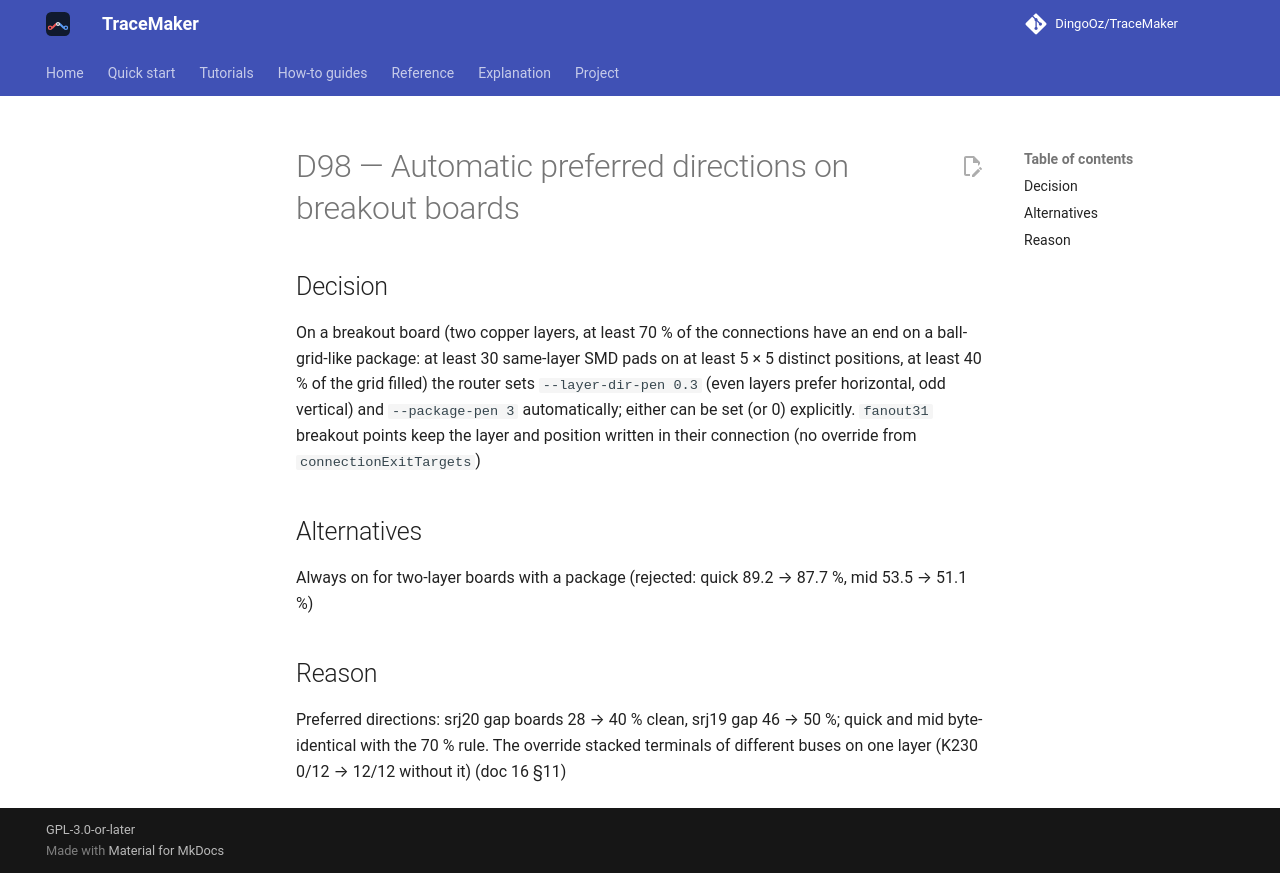

repository: DingoOz/TraceMaker · page: dev/decisions/D098/index.html · generator: mkdocs

---
id: D98
title: "Automatic preferred directions on breakout boards"
status: accepted
relates: []
docs: ["16"]
---

# D98 — Automatic preferred directions on breakout boards

## Decision

On a breakout board (two copper layers, at least 70 % of the connections have an end on a ball-grid-like package: at least 30 same-layer SMD pads on at least 5 × 5 distinct positions, at least 40 % of the grid filled) the router sets `--layer-dir-pen 0.3` (even layers prefer horizontal, odd vertical) and `--package-pen 3` automatically; either can be set (or 0) explicitly. `fanout31` breakout points keep the layer and position written in their connection (no override from `connectionExitTargets`)

## Alternatives

Always on for two-layer boards with a package (rejected: quick 89.2 → 87.7 %, mid 53.5 → 51.1 %)

## Reason

Preferred directions: srj20 gap boards 28 → 40 % clean, srj19 gap 46 → 50 %; quick and mid byte-identical with the 70 % rule. The override stacked terminals of different buses on one layer (K230 0/12 → 12/12 without it) (doc 16 §11)
